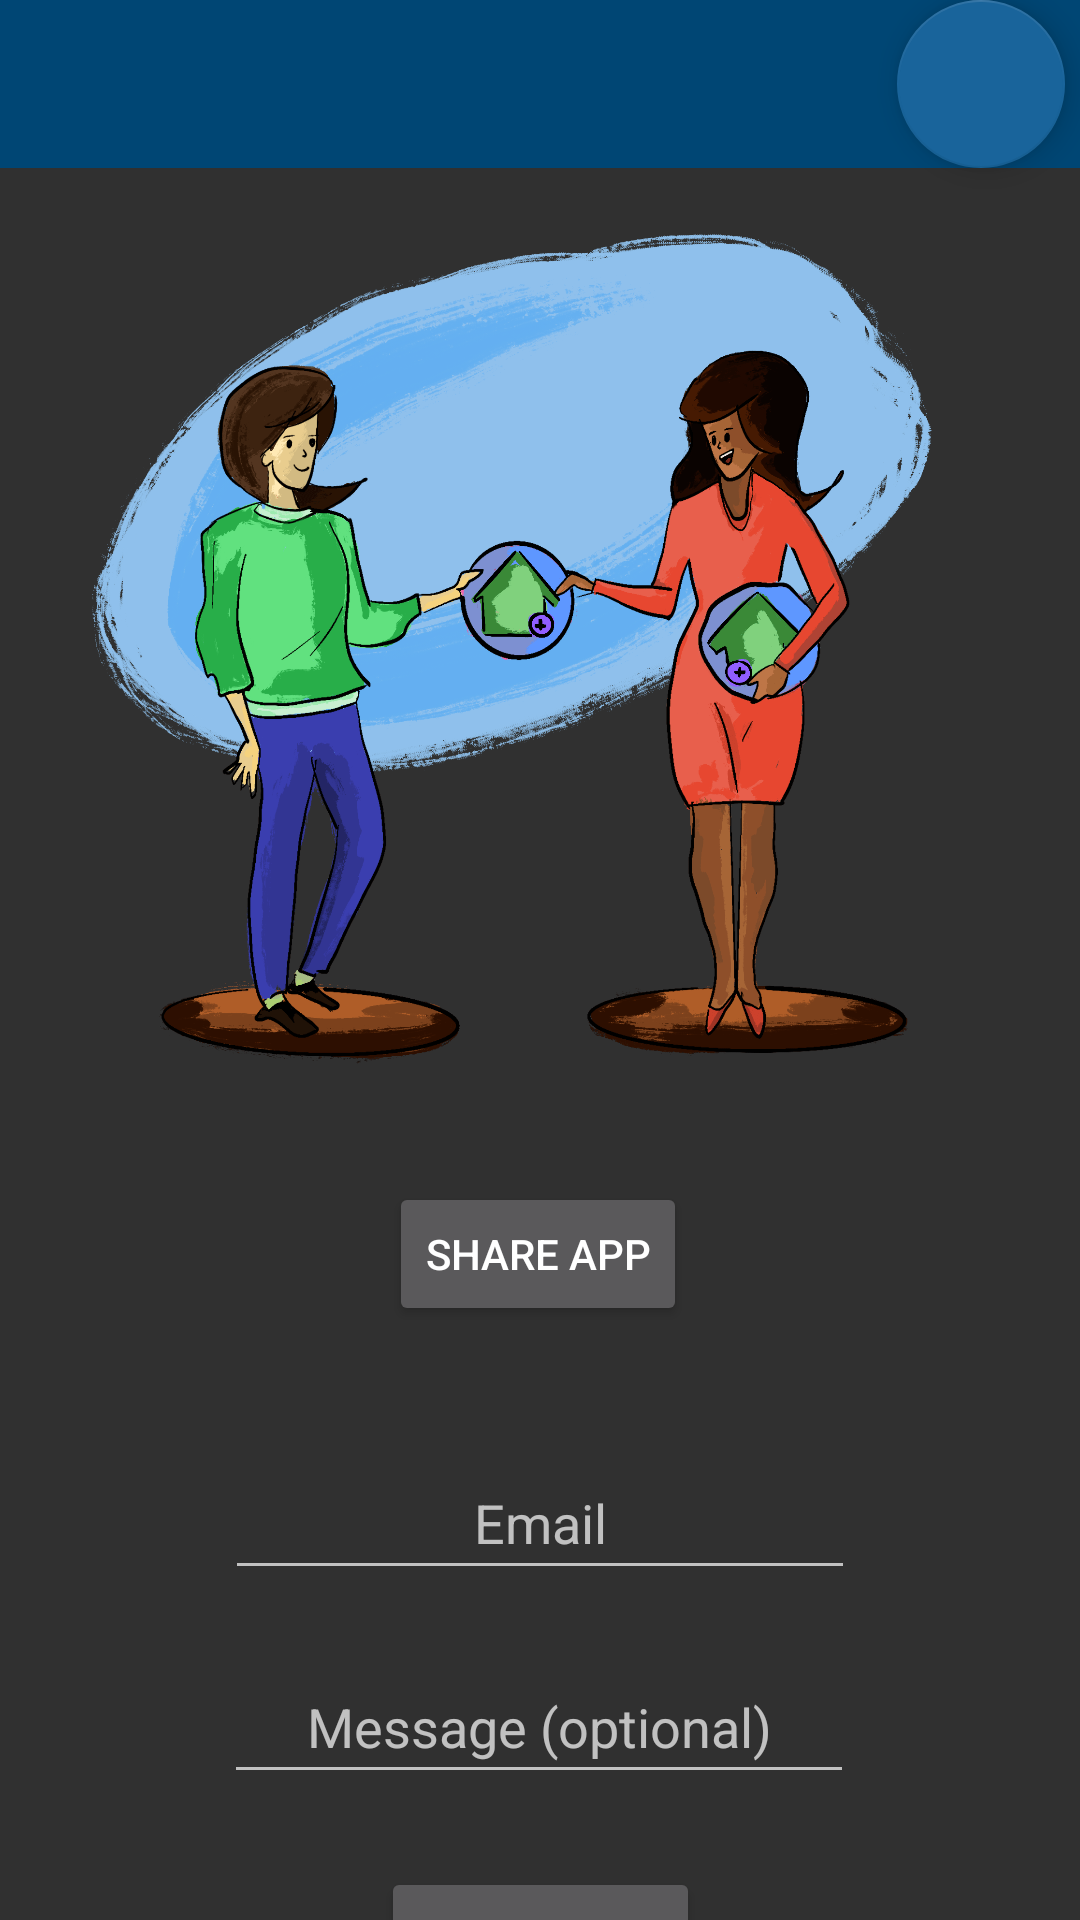

The Android layout XML behind this screen, and the referenced resources:
<!-- AndroidManifest.xml: application theme AppTheme -->
<!-- res/layout/member_add.xml -->
<?xml version="1.0" encoding="utf-8"?>
<androidx.constraintlayout.widget.ConstraintLayout xmlns:android="http://schemas.android.com/apk/res/android"
    xmlns:app="http://schemas.android.com/apk/res-auto"
    xmlns:tools="http://schemas.android.com/tools"
    android:layout_width="match_parent"
    android:layout_height="match_parent">

    <include
        android:id="@+id/toolbar_bill_split_trans"
        layout="@layout/toolbar"
        android:layout_width="match_parent"
        android:layout_height="wrap_content"
        app:layout_constraintEnd_toEndOf="parent"
        app:layout_constraintStart_toStartOf="parent"
        app:layout_constraintTop_toTopOf="parent" />

    <com.google.android.material.floatingactionbutton.FloatingActionButton
        android:id="@+id/back_button_member_add"
        android:layout_width="wrap_content"
        android:layout_height="wrap_content"
        android:layout_margin="5dp"
        android:clickable="true"
        android:contentDescription="@string/app_name"
        app:layout_constraintBottom_toBottomOf="@+id/toolbar_bill_split_trans"
        app:layout_constraintEnd_toEndOf="@+id/toolbar_bill_split_trans"
        app:layout_constraintTop_toTopOf="parent"
        app:srcCompat="@drawable/ic_baseline_arrow_back_24" />

    <ImageView
        android:id="@+id/add_member_photo"
        android:layout_width="330dp"
        android:layout_height="330dp"
        app:layout_constraintEnd_toEndOf="parent"
        app:layout_constraintStart_toStartOf="parent"
        app:layout_constraintTop_toBottomOf="@+id/toolbar_bill_split_trans"
        app:srcCompat="@drawable/add_member" />

    <Button
        android:id="@+id/share_app_btn"
        android:layout_width="wrap_content"
        android:layout_height="wrap_content"
        android:layout_marginTop="8dp"
        android:text="Share App"
        app:layout_constraintEnd_toEndOf="parent"
        app:layout_constraintHorizontal_bias="0.498"
        app:layout_constraintStart_toStartOf="parent"
        app:layout_constraintTop_toBottomOf="@+id/add_member_photo" />

    <EditText
        android:id="@+id/share_email"
        android:layout_width="wrap_content"
        android:layout_height="wrap_content"
        android:layout_marginTop="40dp"
        android:ems="10"
        android:hint="Email"
        android:inputType="textEmailAddress"
        android:minHeight="48dp"
        android:textAlignment="center"
        app:layout_constraintEnd_toEndOf="parent"
        app:layout_constraintStart_toStartOf="parent"
        app:layout_constraintTop_toBottomOf="@+id/share_app_btn" />

    <EditText
        android:id="@+id/share_message"
        android:layout_width="wrap_content"
        android:layout_height="wrap_content"
        android:layout_marginTop="20dp"
        android:ems="10"
        android:hint="Message (optional)"
        android:inputType="textPersonName"
        android:minHeight="48dp"
        android:textAlignment="center"
        app:layout_constraintEnd_toEndOf="parent"
        app:layout_constraintHorizontal_bias="0.497"
        app:layout_constraintStart_toStartOf="parent"
        app:layout_constraintTop_toBottomOf="@+id/share_email" />

    <Button
        android:id="@+id/send_invite_btn"
        android:layout_width="wrap_content"
        android:layout_height="wrap_content"
        android:layout_marginTop="32dp"
        android:text="Send Invite"
        app:layout_constraintBottom_toBottomOf="parent"
        app:layout_constraintEnd_toEndOf="parent"
        app:layout_constraintStart_toStartOf="parent"
        app:layout_constraintTop_toBottomOf="@+id/share_message"
        app:layout_constraintVertical_bias="0.202" />

</androidx.constraintlayout.widget.ConstraintLayout>
<!-- res/layout/toolbar.xml (included above) -->
<?xml version="1.0" encoding="utf-8"?>
<androidx.appcompat.widget.Toolbar xmlns:android="http://schemas.android.com/apk/res/android"
    android:id="@+id/toolbar"
    android:layout_width="match_parent"
    android:layout_height="?attr/actionBarSize"
    android:background="@color/toolbarcolor"
    android:fitsSystemWindows="true">

    <TextView
        android:id="@+id/toolbarTitle"
        android:layout_width="wrap_content"
        android:layout_height="wrap_content"
        android:layout_gravity="center"

        android:textColor="@android:color/white"
        android:textSize="20sp"
        android:textStyle="bold" />

</androidx.appcompat.widget.Toolbar>
<!-- resources referenced by this layout -->
<resources>
  <color name="toolbarcolor">#004674</color>
  <!-- drawable add_member: png bitmap (drawable, 988107 bytes) -->
  <string name="app_name">Leyaa</string>
  <style name="AppTheme" parent="Theme.AppCompat.NoActionBar">
          
          <item name="colorPrimary">#19649B</item>
          <item name="colorPrimaryDark">#19649B</item>
          <item name="colorAccent">#19649B</item>
          <item name="android:statusBarColor">#004674</item>
  
      </style>
</resources>
